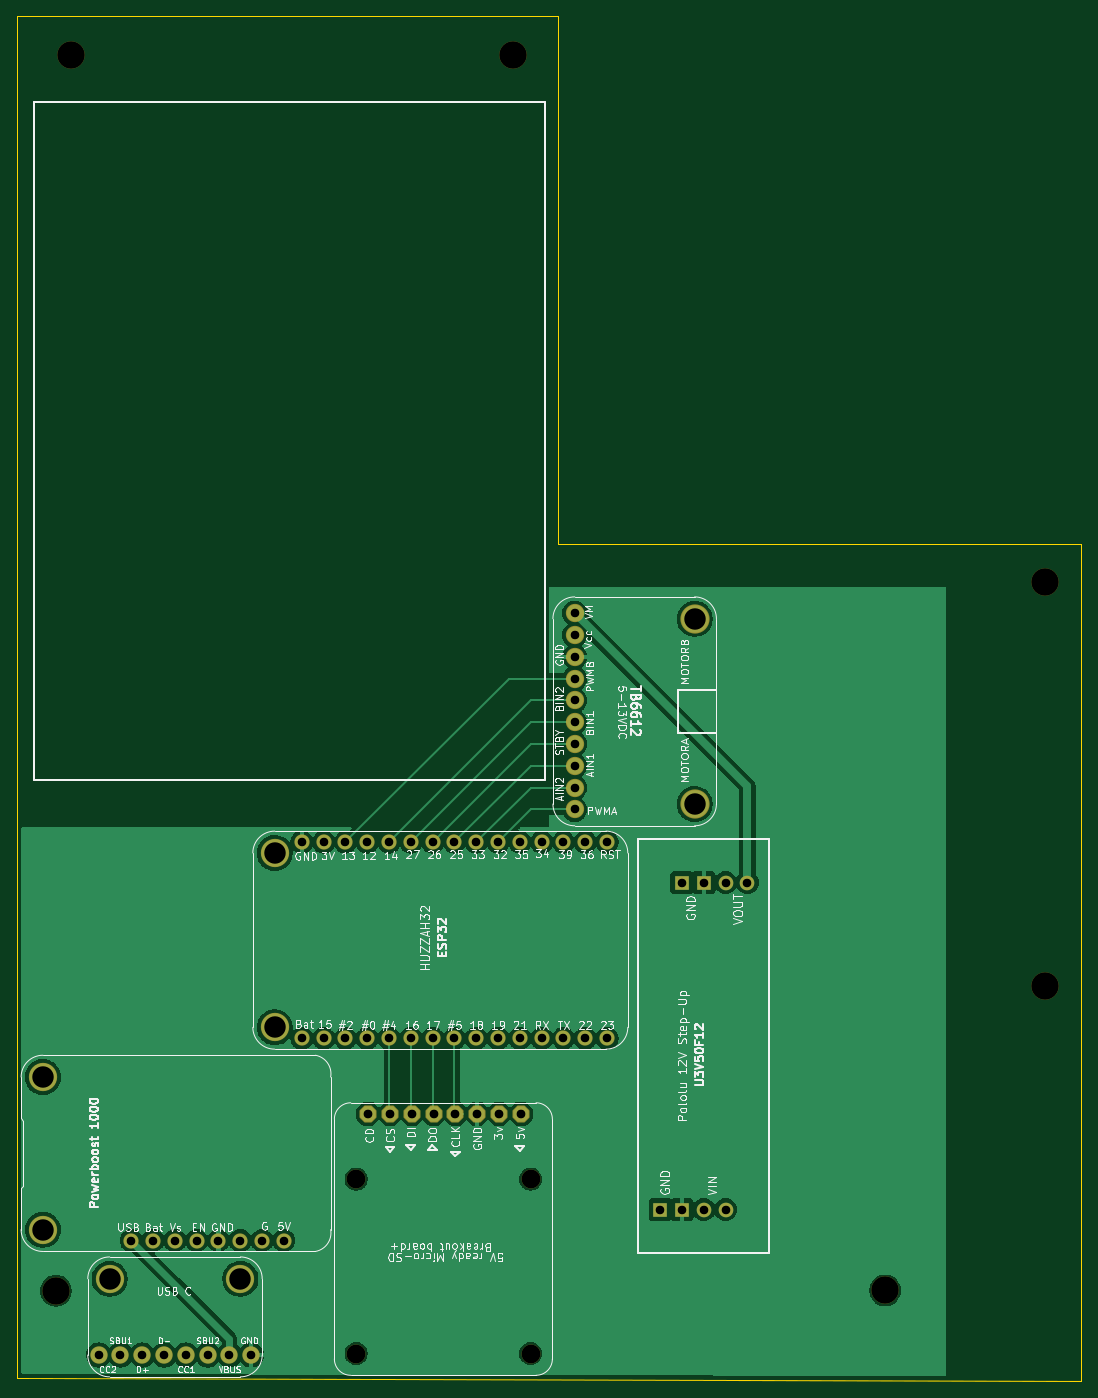
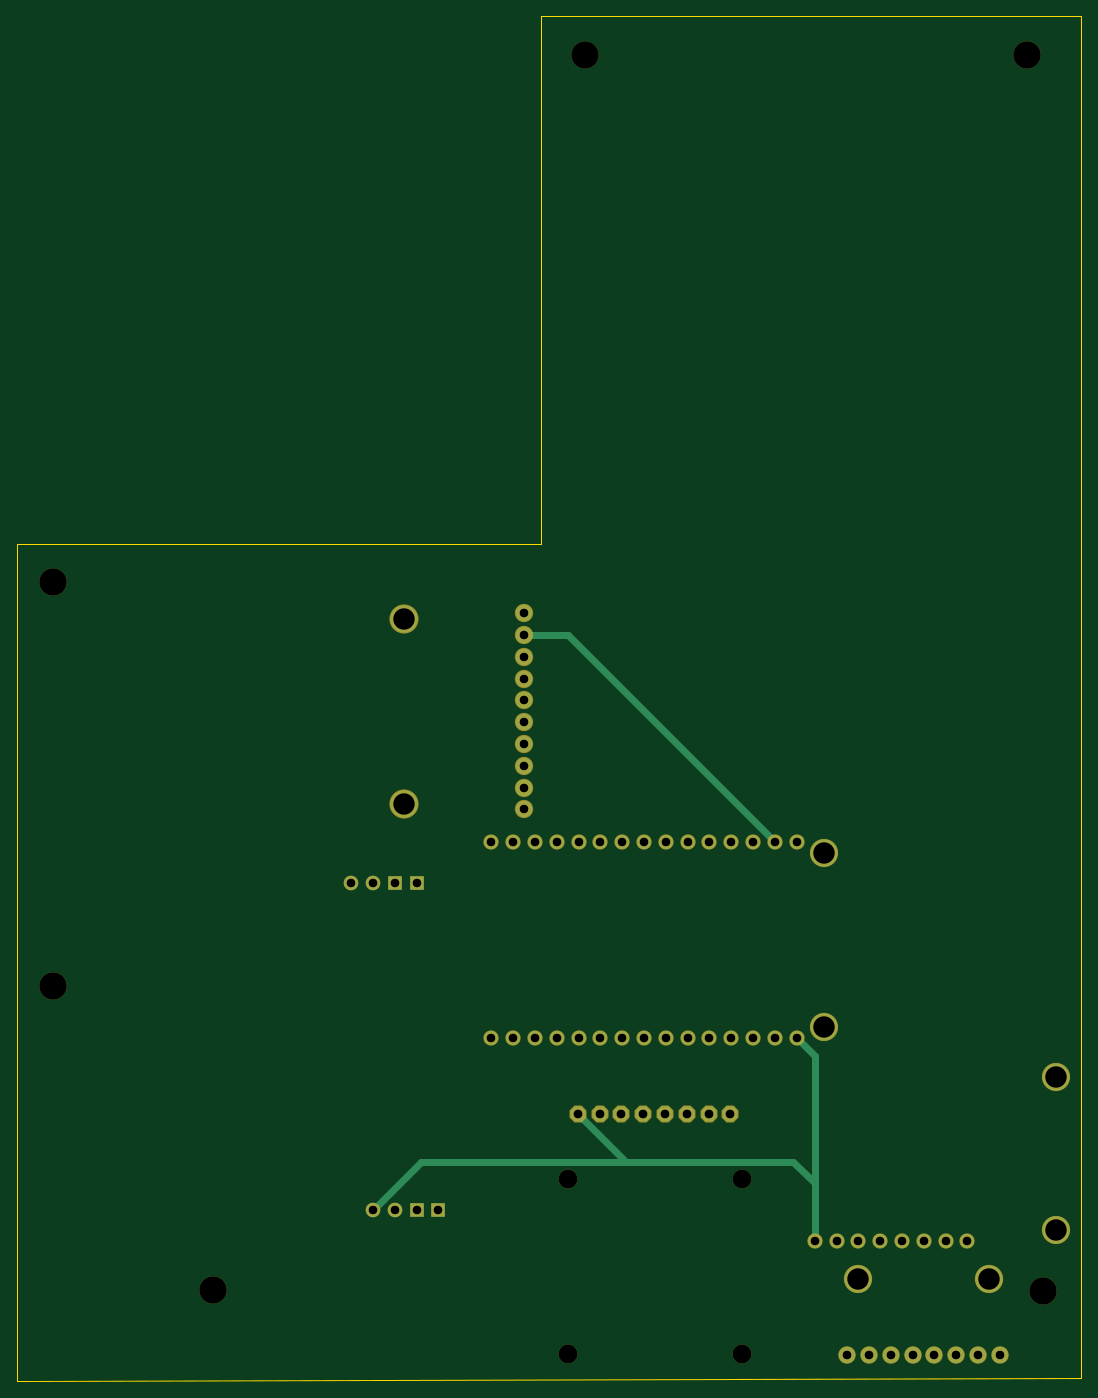
Circuit board: 11 layer files. Board 124.0 x 159.0 mm.
- bottom_copper: circut-B_Cu.gbr (8632 bytes)
- bottom_mask: circut-B_Mask.gbr (3915 bytes)
- paste: circut-B_Paste.gbr (493 bytes)
- bottom_silk: circut-B_Silkscreen.gbr (494 bytes)
- outline: circut-Edge_Cuts.gbr (819 bytes)
- top_copper: circut-F_Cu.gbr (120336 bytes)
- top_mask: circut-F_Mask.gbr (3915 bytes)
- paste: circut-F_Paste.gbr (493 bytes)
- top_silk: circut-F_Silkscreen.gbr (142165 bytes)
- drill: circut-NPTH.drl (587 bytes)
- drill: circut-PTH.drl (1731 bytes)

=== bottom_copper: circut-B_Cu.gbr (8632 bytes, source omitted) ===
=== bottom_mask: circut-B_Mask.gbr ===
%TF.GenerationSoftware,KiCad,Pcbnew,10.0.6-10.0.6~ubuntu26.04.1*%
%TF.CreationDate,2026-09-20T17:29:46-04:00*%
%TF.ProjectId,circut,63697263-7574-42e6-9b69-6361645f7063,rev?*%
%TF.SameCoordinates,Original*%
%TF.FileFunction,Soldermask,Bot*%
%TF.FilePolarity,Negative*%
%FSLAX46Y46*%
G04 Gerber Fmt 4.6, Leading zero omitted, Abs format (unit mm)*
G04 Created by KiCad (PCBNEW 10.0.6-10.0.6~ubuntu26.04.1) date 2026-09-20 17:29:46*
%MOMM*%
%LPD*%
G01*
G04 APERTURE LIST*
G04 Aperture macros list*
%AMFreePoly0*
4,1,25,0.427955,0.971196,0.440078,0.960842,0.960842,0.440078,0.989349,0.384130,0.990600,0.368236,0.990600,-0.368236,0.971196,-0.427955,0.960842,-0.440078,0.440078,-0.960842,0.384130,-0.989349,0.368236,-0.990600,-0.368236,-0.990600,-0.427955,-0.971196,-0.440078,-0.960842,-0.960842,-0.440078,-0.989349,-0.384130,-0.990600,-0.368236,-0.990600,0.368236,-0.971196,0.427955,-0.960842,0.440078,
-0.440078,0.960842,-0.384130,0.989349,-0.368236,0.990600,0.368236,0.990600,0.427955,0.971196,0.427955,0.971196,$1*%
G04 Aperture macros list end*
%ADD10C,1.778000*%
%ADD11C,3.301600*%
%ADD12C,2.133600*%
%ADD13C,3.403200*%
%ADD14C,2.032000*%
%ADD15C,2.200000*%
%ADD16FreePoly0,270.000000*%
%ADD17C,1.700000*%
%ADD18R,1.700000X1.700000*%
%ADD19C,3.200000*%
G04 APERTURE END LIST*
D10*
%TO.C,J1*%
X62175000Y-144090000D03*
X64715000Y-144090000D03*
X67255000Y-144090000D03*
X69795000Y-144090000D03*
X72335000Y-144090000D03*
X74875000Y-144090000D03*
X77415000Y-144090000D03*
X79955000Y-144090000D03*
X82495000Y-144090000D03*
X85035000Y-144090000D03*
X87575000Y-144090000D03*
X90115000Y-144090000D03*
X92655000Y-144090000D03*
X95195000Y-144090000D03*
X97735000Y-144090000D03*
X62175000Y-121230000D03*
X64715000Y-121230000D03*
X67255000Y-121230000D03*
X69795000Y-121230000D03*
X72335000Y-121230000D03*
X74875000Y-121230000D03*
X77415000Y-121230000D03*
X79955000Y-121230000D03*
X82495000Y-121230000D03*
X85035000Y-121230000D03*
X87575000Y-121230000D03*
X90115000Y-121230000D03*
X92655000Y-121230000D03*
X95195000Y-121230000D03*
X97735000Y-121230000D03*
D11*
X59000000Y-122500000D03*
X59000000Y-142820000D03*
%TD*%
D12*
%TO.C,Motor-In1*%
X93964000Y-94570000D03*
X93964000Y-97110000D03*
X93964000Y-99650000D03*
X93964000Y-102190000D03*
X93964000Y-104730000D03*
X93964000Y-107270000D03*
X93964000Y-109810000D03*
X93964000Y-112350000D03*
X93964000Y-114890000D03*
X93964000Y-117430000D03*
D13*
X107934000Y-95205000D03*
X107934000Y-116795000D03*
%TD*%
D11*
%TO.C,USBC1*%
X55010000Y-172110000D03*
X39770000Y-172110000D03*
D14*
X38500000Y-181000000D03*
X41040000Y-181000000D03*
X43580000Y-181000000D03*
X46120000Y-181000000D03*
X48660000Y-181000000D03*
X51200000Y-181000000D03*
X53740000Y-181000000D03*
X56280000Y-181000000D03*
%TD*%
D10*
%TO.C,Powerboost1*%
X42287000Y-167660000D03*
X44827000Y-167660000D03*
X47367000Y-167660000D03*
X49907000Y-167660000D03*
X52447000Y-167660000D03*
X54987000Y-167660000D03*
X57527000Y-167660000D03*
X60067000Y-167660000D03*
D11*
X32000000Y-148610000D03*
X32000000Y-166390000D03*
%TD*%
D15*
%TO.C,SD1*%
X68500000Y-180820000D03*
X88820000Y-180820000D03*
X68500000Y-160500000D03*
X88820000Y-160500000D03*
D16*
X87677000Y-152880000D03*
X85137000Y-152880000D03*
X82597000Y-152880000D03*
X80057000Y-152880000D03*
X77517000Y-152880000D03*
X74977000Y-152880000D03*
X72437000Y-152880000D03*
X69897000Y-152880000D03*
%TD*%
D17*
%TO.C,J3*%
X114080000Y-125950000D03*
X111540000Y-125950000D03*
D18*
X109000000Y-125950000D03*
X106460000Y-125950000D03*
D17*
X111540000Y-164050000D03*
X109000000Y-164050000D03*
D18*
X106460000Y-164050000D03*
X103920000Y-164050000D03*
%TD*%
D19*
%TO.C,REF\u002A\u002A*%
X130131439Y-173471958D03*
%TD*%
%TO.C,REF\u002A\u002A*%
X86776145Y-29565227D03*
%TD*%
%TO.C,REF\u002A\u002A*%
X148760133Y-90947770D03*
%TD*%
%TO.C,REF\u002A\u002A*%
X148757916Y-137944732D03*
%TD*%
%TO.C,REF\u002A\u002A*%
X33500000Y-173500000D03*
%TD*%
%TO.C,REF\u002A\u002A*%
X35278929Y-29557858D03*
%TD*%
M02*

=== paste: circut-B_Paste.gbr ===
%TF.GenerationSoftware,KiCad,Pcbnew,10.0.6-10.0.6~ubuntu26.04.1*%
%TF.CreationDate,2026-09-20T17:29:46-04:00*%
%TF.ProjectId,circut,63697263-7574-42e6-9b69-6361645f7063,rev?*%
%TF.SameCoordinates,Original*%
%TF.FileFunction,Paste,Bot*%
%TF.FilePolarity,Positive*%
%FSLAX46Y46*%
G04 Gerber Fmt 4.6, Leading zero omitted, Abs format (unit mm)*
G04 Created by KiCad (PCBNEW 10.0.6-10.0.6~ubuntu26.04.1) date 2026-09-20 17:29:46*
%MOMM*%
%LPD*%
G01*
G04 APERTURE LIST*
G04 APERTURE END LIST*
M02*

=== bottom_silk: circut-B_Silkscreen.gbr ===
%TF.GenerationSoftware,KiCad,Pcbnew,10.0.6-10.0.6~ubuntu26.04.1*%
%TF.CreationDate,2026-09-20T17:29:46-04:00*%
%TF.ProjectId,circut,63697263-7574-42e6-9b69-6361645f7063,rev?*%
%TF.SameCoordinates,Original*%
%TF.FileFunction,Legend,Bot*%
%TF.FilePolarity,Positive*%
%FSLAX46Y46*%
G04 Gerber Fmt 4.6, Leading zero omitted, Abs format (unit mm)*
G04 Created by KiCad (PCBNEW 10.0.6-10.0.6~ubuntu26.04.1) date 2026-09-20 17:29:46*
%MOMM*%
%LPD*%
G01*
G04 APERTURE LIST*
G04 APERTURE END LIST*
M02*

=== outline: circut-Edge_Cuts.gbr ===
%TF.GenerationSoftware,KiCad,Pcbnew,10.0.6-10.0.6~ubuntu26.04.1*%
%TF.CreationDate,2026-09-20T17:29:46-04:00*%
%TF.ProjectId,circut,63697263-7574-42e6-9b69-6361645f7063,rev?*%
%TF.SameCoordinates,Original*%
%TF.FileFunction,Profile,NP*%
%FSLAX46Y46*%
G04 Gerber Fmt 4.6, Leading zero omitted, Abs format (unit mm)*
G04 Created by KiCad (PCBNEW 10.0.6-10.0.6~ubuntu26.04.1) date 2026-09-20 17:29:46*
%MOMM*%
%LPD*%
G01*
G04 APERTURE LIST*
%TA.AperFunction,Profile*%
%ADD10C,0.050000*%
%TD*%
G04 APERTURE END LIST*
D10*
X29000000Y-183687650D02*
X29000000Y-25000000D01*
X92000000Y-86500000D02*
X153000000Y-86500000D01*
X92000000Y-25000000D02*
X92000000Y-86500000D01*
X29000000Y-25000000D02*
X92000000Y-25000000D01*
X153000000Y-86500000D02*
X153000000Y-184000000D01*
X153000000Y-184000000D02*
X29000000Y-183687650D01*
M02*

=== top_copper: circut-F_Cu.gbr (120336 bytes, source omitted) ===
=== top_mask: circut-F_Mask.gbr ===
%TF.GenerationSoftware,KiCad,Pcbnew,10.0.6-10.0.6~ubuntu26.04.1*%
%TF.CreationDate,2026-09-20T17:29:46-04:00*%
%TF.ProjectId,circut,63697263-7574-42e6-9b69-6361645f7063,rev?*%
%TF.SameCoordinates,Original*%
%TF.FileFunction,Soldermask,Top*%
%TF.FilePolarity,Negative*%
%FSLAX46Y46*%
G04 Gerber Fmt 4.6, Leading zero omitted, Abs format (unit mm)*
G04 Created by KiCad (PCBNEW 10.0.6-10.0.6~ubuntu26.04.1) date 2026-09-20 17:29:46*
%MOMM*%
%LPD*%
G01*
G04 APERTURE LIST*
G04 Aperture macros list*
%AMFreePoly0*
4,1,25,0.427955,0.971196,0.440078,0.960842,0.960842,0.440078,0.989349,0.384130,0.990600,0.368236,0.990600,-0.368236,0.971196,-0.427955,0.960842,-0.440078,0.440078,-0.960842,0.384130,-0.989349,0.368236,-0.990600,-0.368236,-0.990600,-0.427955,-0.971196,-0.440078,-0.960842,-0.960842,-0.440078,-0.989349,-0.384130,-0.990600,-0.368236,-0.990600,0.368236,-0.971196,0.427955,-0.960842,0.440078,
-0.440078,0.960842,-0.384130,0.989349,-0.368236,0.990600,0.368236,0.990600,0.427955,0.971196,0.427955,0.971196,$1*%
G04 Aperture macros list end*
%ADD10C,1.778000*%
%ADD11C,3.301600*%
%ADD12C,2.133600*%
%ADD13C,3.403200*%
%ADD14C,2.032000*%
%ADD15C,2.200000*%
%ADD16FreePoly0,270.000000*%
%ADD17C,1.700000*%
%ADD18R,1.700000X1.700000*%
%ADD19C,3.200000*%
G04 APERTURE END LIST*
D10*
%TO.C,J1*%
X62175000Y-144090000D03*
X64715000Y-144090000D03*
X67255000Y-144090000D03*
X69795000Y-144090000D03*
X72335000Y-144090000D03*
X74875000Y-144090000D03*
X77415000Y-144090000D03*
X79955000Y-144090000D03*
X82495000Y-144090000D03*
X85035000Y-144090000D03*
X87575000Y-144090000D03*
X90115000Y-144090000D03*
X92655000Y-144090000D03*
X95195000Y-144090000D03*
X97735000Y-144090000D03*
X62175000Y-121230000D03*
X64715000Y-121230000D03*
X67255000Y-121230000D03*
X69795000Y-121230000D03*
X72335000Y-121230000D03*
X74875000Y-121230000D03*
X77415000Y-121230000D03*
X79955000Y-121230000D03*
X82495000Y-121230000D03*
X85035000Y-121230000D03*
X87575000Y-121230000D03*
X90115000Y-121230000D03*
X92655000Y-121230000D03*
X95195000Y-121230000D03*
X97735000Y-121230000D03*
D11*
X59000000Y-122500000D03*
X59000000Y-142820000D03*
%TD*%
D12*
%TO.C,Motor-In1*%
X93964000Y-94570000D03*
X93964000Y-97110000D03*
X93964000Y-99650000D03*
X93964000Y-102190000D03*
X93964000Y-104730000D03*
X93964000Y-107270000D03*
X93964000Y-109810000D03*
X93964000Y-112350000D03*
X93964000Y-114890000D03*
X93964000Y-117430000D03*
D13*
X107934000Y-95205000D03*
X107934000Y-116795000D03*
%TD*%
D11*
%TO.C,USBC1*%
X55010000Y-172110000D03*
X39770000Y-172110000D03*
D14*
X38500000Y-181000000D03*
X41040000Y-181000000D03*
X43580000Y-181000000D03*
X46120000Y-181000000D03*
X48660000Y-181000000D03*
X51200000Y-181000000D03*
X53740000Y-181000000D03*
X56280000Y-181000000D03*
%TD*%
D10*
%TO.C,Powerboost1*%
X42287000Y-167660000D03*
X44827000Y-167660000D03*
X47367000Y-167660000D03*
X49907000Y-167660000D03*
X52447000Y-167660000D03*
X54987000Y-167660000D03*
X57527000Y-167660000D03*
X60067000Y-167660000D03*
D11*
X32000000Y-148610000D03*
X32000000Y-166390000D03*
%TD*%
D15*
%TO.C,SD1*%
X68500000Y-180820000D03*
X88820000Y-180820000D03*
X68500000Y-160500000D03*
X88820000Y-160500000D03*
D16*
X87677000Y-152880000D03*
X85137000Y-152880000D03*
X82597000Y-152880000D03*
X80057000Y-152880000D03*
X77517000Y-152880000D03*
X74977000Y-152880000D03*
X72437000Y-152880000D03*
X69897000Y-152880000D03*
%TD*%
D17*
%TO.C,J3*%
X114080000Y-125950000D03*
X111540000Y-125950000D03*
D18*
X109000000Y-125950000D03*
X106460000Y-125950000D03*
D17*
X111540000Y-164050000D03*
X109000000Y-164050000D03*
D18*
X106460000Y-164050000D03*
X103920000Y-164050000D03*
%TD*%
D19*
%TO.C,REF\u002A\u002A*%
X130131439Y-173471958D03*
%TD*%
%TO.C,REF\u002A\u002A*%
X86776145Y-29565227D03*
%TD*%
%TO.C,REF\u002A\u002A*%
X148760133Y-90947770D03*
%TD*%
%TO.C,REF\u002A\u002A*%
X148757916Y-137944732D03*
%TD*%
%TO.C,REF\u002A\u002A*%
X33500000Y-173500000D03*
%TD*%
%TO.C,REF\u002A\u002A*%
X35278929Y-29557858D03*
%TD*%
M02*

=== paste: circut-F_Paste.gbr ===
%TF.GenerationSoftware,KiCad,Pcbnew,10.0.6-10.0.6~ubuntu26.04.1*%
%TF.CreationDate,2026-09-20T17:29:46-04:00*%
%TF.ProjectId,circut,63697263-7574-42e6-9b69-6361645f7063,rev?*%
%TF.SameCoordinates,Original*%
%TF.FileFunction,Paste,Top*%
%TF.FilePolarity,Positive*%
%FSLAX46Y46*%
G04 Gerber Fmt 4.6, Leading zero omitted, Abs format (unit mm)*
G04 Created by KiCad (PCBNEW 10.0.6-10.0.6~ubuntu26.04.1) date 2026-09-20 17:29:46*
%MOMM*%
%LPD*%
G01*
G04 APERTURE LIST*
G04 APERTURE END LIST*
M02*

=== top_silk: circut-F_Silkscreen.gbr (142165 bytes, source omitted) ===
=== drill: circut-NPTH.drl ===
M48
; DRILL file KiCad 10.0.6-10.0.6~ubuntu26.04.1 date 2026-09-20T17:29:50
; FORMAT={-:-/ absolute / metric / decimal}
; #@! TF.CreationDate,2026-09-20T17:29:50-04:00
; #@! TF.GenerationSoftware,Kicad,Pcbnew,10.0.6-10.0.6~ubuntu26.04.1
; #@! TF.FileFunction,NonPlated,1,2,NPTH
FMAT,2
METRIC
; #@! TA.AperFunction,NonPlated,NPTH,ComponentDrill
T1C2.200
; #@! TA.AperFunction,NonPlated,NPTH,ComponentDrill
T2C3.200
%
G90
G05
T1
X68.5Y-160.5
X68.5Y-180.82
X88.82Y-160.5
X88.82Y-180.82
T2
X33.5Y-173.5
X35.279Y-29.558
X86.776Y-29.565
X130.131Y-173.472
X148.758Y-137.945
X148.76Y-90.948
M30

=== drill: circut-PTH.drl ===
M48
; DRILL file KiCad 10.0.6-10.0.6~ubuntu26.04.1 date 2026-09-20T17:29:50
; FORMAT={-:-/ absolute / metric / decimal}
; #@! TF.CreationDate,2026-09-20T17:29:50-04:00
; #@! TF.GenerationSoftware,Kicad,Pcbnew,10.0.6-10.0.6~ubuntu26.04.1
; #@! TF.FileFunction,Plated,1,2,PTH
FMAT,2
METRIC
; #@! TA.AperFunction,Plated,PTH,ComponentDrill
T1C1.000
; #@! TA.AperFunction,Plated,PTH,ComponentDrill
T2C1.016
; #@! TA.AperFunction,Plated,PTH,ComponentDrill
T3C2.500
%
G90
G05
T1
X38.5Y-181.0
X41.04Y-181.0
X42.287Y-167.66
X43.58Y-181.0
X44.827Y-167.66
X46.12Y-181.0
X47.367Y-167.66
X48.66Y-181.0
X49.907Y-167.66
X51.2Y-181.0
X52.447Y-167.66
X53.74Y-181.0
X54.987Y-167.66
X56.28Y-181.0
X57.527Y-167.66
X60.067Y-167.66
X62.175Y-121.23
X62.175Y-144.09
X64.715Y-121.23
X64.715Y-144.09
X67.255Y-121.23
X67.255Y-144.09
X69.795Y-121.23
X69.795Y-144.09
X72.335Y-121.23
X72.335Y-144.09
X74.875Y-121.23
X74.875Y-144.09
X77.415Y-121.23
X77.415Y-144.09
X79.955Y-121.23
X79.955Y-144.09
X82.495Y-121.23
X82.495Y-144.09
X85.035Y-121.23
X85.035Y-144.09
X87.575Y-121.23
X87.575Y-144.09
X90.115Y-121.23
X90.115Y-144.09
X92.655Y-121.23
X92.655Y-144.09
X93.964Y-94.57
X93.964Y-97.11
X93.964Y-99.65
X93.964Y-102.19
X93.964Y-104.73
X93.964Y-107.27
X93.964Y-109.81
X93.964Y-112.35
X93.964Y-114.89
X93.964Y-117.43
X95.195Y-121.23
X95.195Y-144.09
X97.735Y-121.23
X97.735Y-144.09
X103.92Y-164.05
X106.46Y-125.95
X106.46Y-164.05
X109.0Y-125.95
X109.0Y-164.05
X111.54Y-125.95
X111.54Y-164.05
X114.08Y-125.95
T2
X69.897Y-152.88
X72.437Y-152.88
X74.977Y-152.88
X77.517Y-152.88
X80.057Y-152.88
X82.597Y-152.88
X85.137Y-152.88
X87.677Y-152.88
T3
X32.0Y-148.61
X32.0Y-166.39
X39.77Y-172.11
X55.01Y-172.11
X59.0Y-122.5
X59.0Y-142.82
X107.934Y-95.205
X107.934Y-116.795
M30
